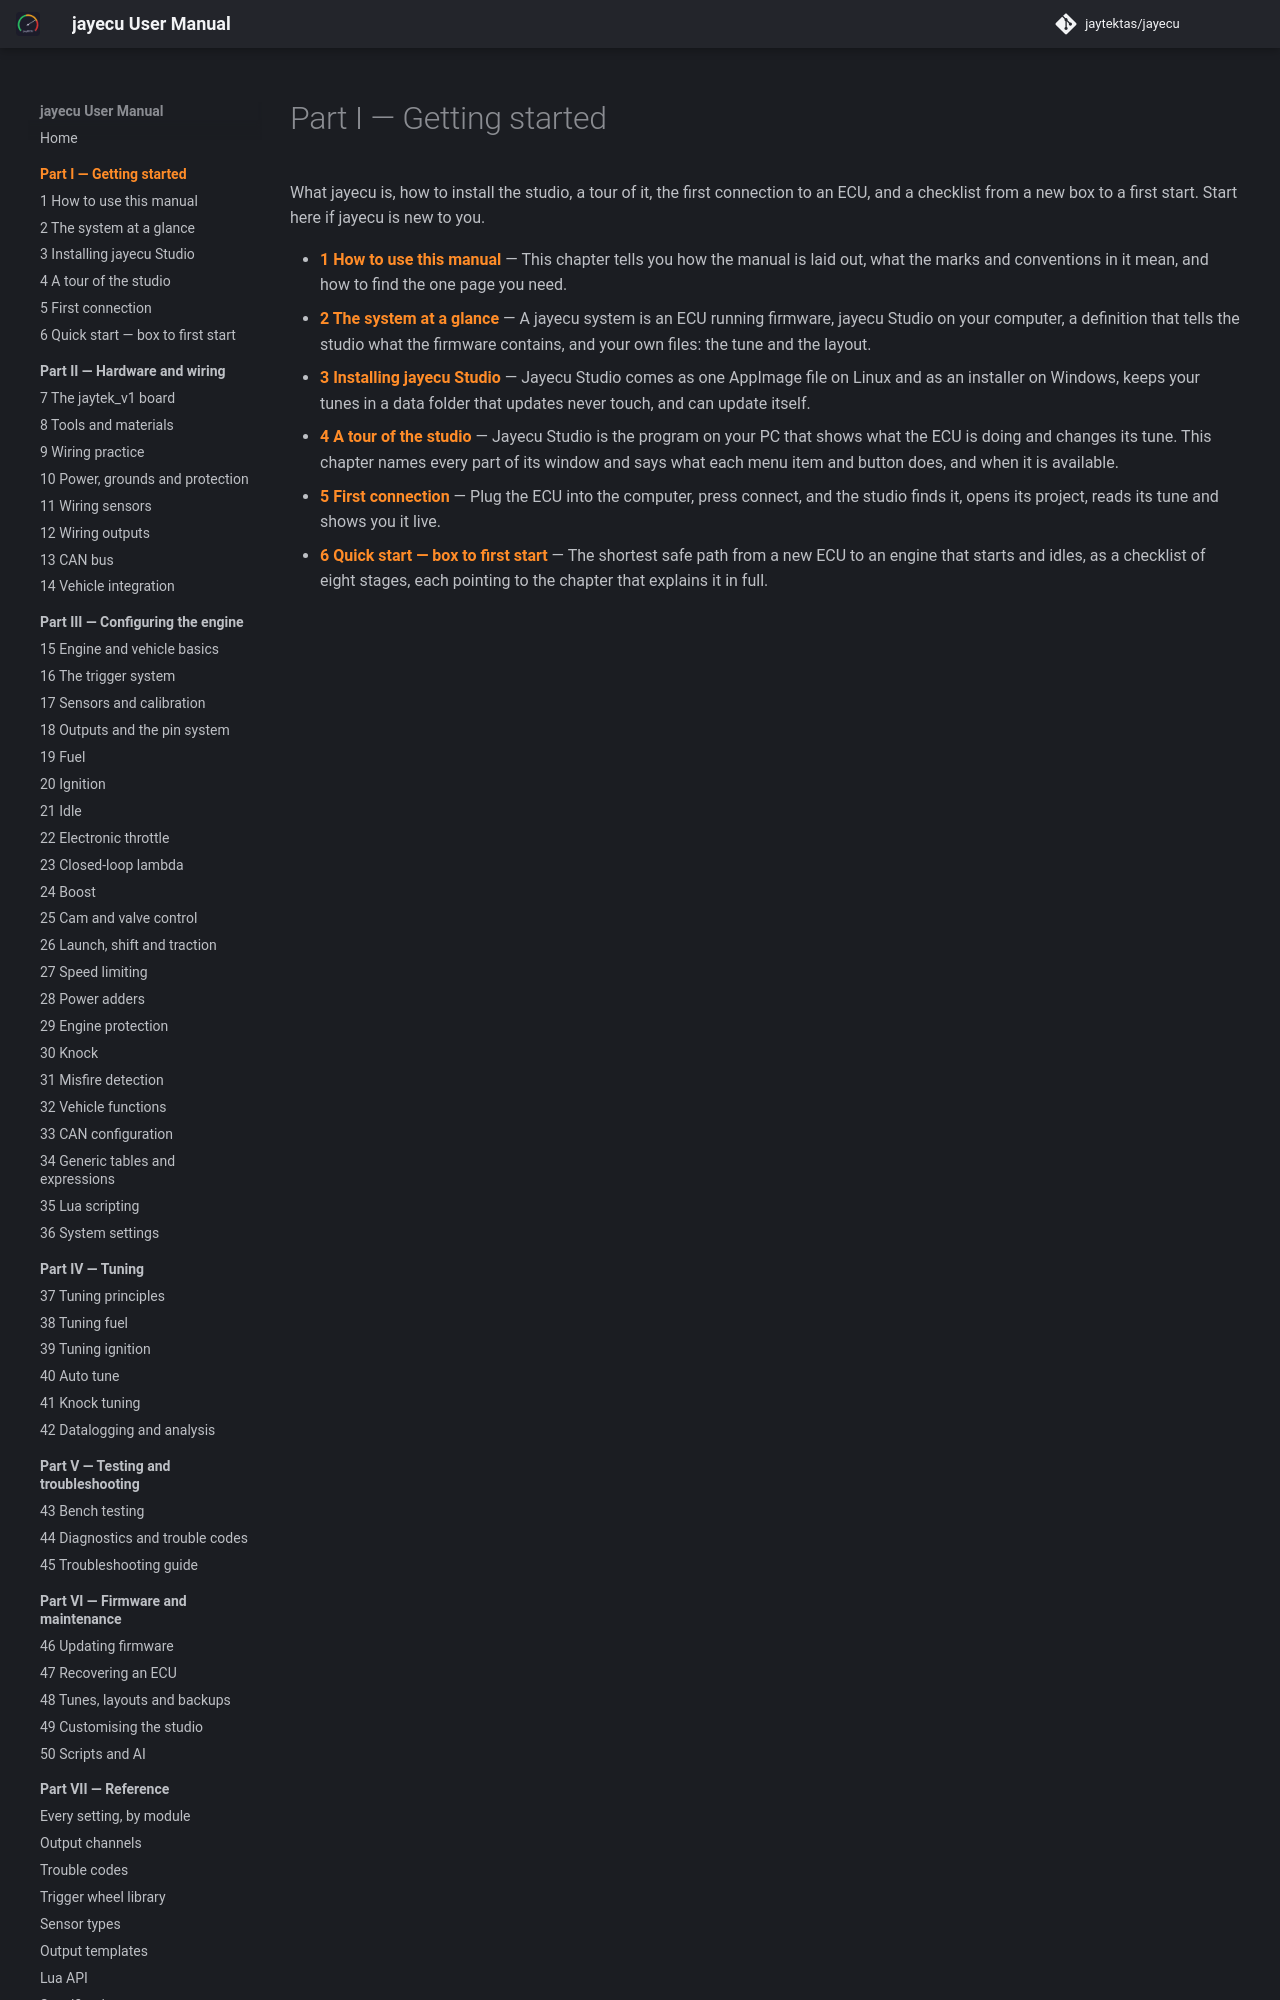

repository: jaytektas/jayecu · page: part1/index.html · generator: mkdocs

<!-- GENERATED by manual/tools/gen_indexes.py — edit the intro there, the summaries in the chapters. -->

# Part I — Getting started

What jayecu is, how to install the studio, a tour of it, the first connection to an ECU, and a checklist from a new box to a first start. Start here if jayecu is new to you.
